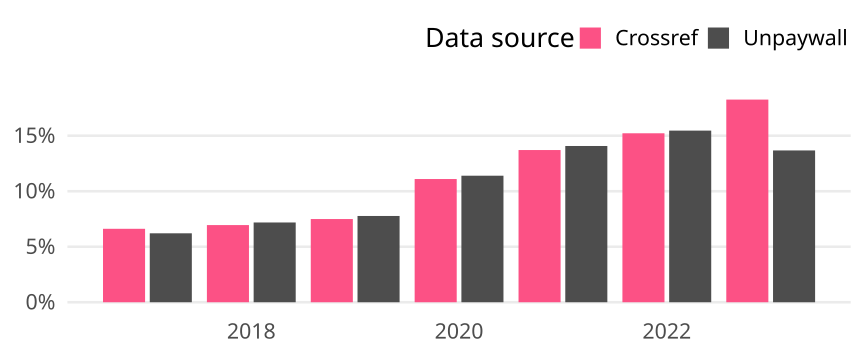

The data file committed next to this chart (first rows):
cr_year, cat, article_total, name, oa_articles, oa_share
2017, Global, 270797, Crossref, 17914, 0.06615
2017, Global, 270797, Unpaywall, 16815, 0.06209
2018, Global, 281661, Crossref, 19576, 0.0695
2018, Global, 281661, Unpaywall, 20237, 0.07185
2019, Global, 290636, Crossref, 21782, 0.07495
2019, Global, 290636, Unpaywall, 22586, 0.07771
2020, Global, 308092, Crossref, 34193, 0.111
2020, Global, 308092, Unpaywall, 35114, 0.114
2021, Global, 338498, Crossref, 46408, 0.1371
2021, Global, 338498, Unpaywall, 47644, 0.1408
2022, Global, 342361, Crossref, 52105, 0.1522
2022, Global, 342361, Unpaywall, 52927, 0.1546
2023, Global, 221167, Crossref, 40372, 0.1825
2023, Global, 221167, Unpaywall, 30243, 0.1367
